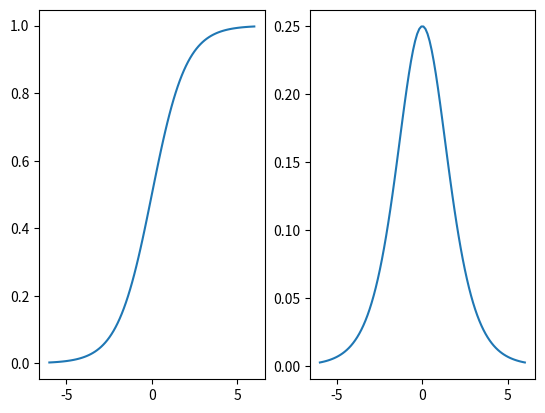

Generate this figure with matplotlib:
import numpy as np
from matplotlib import pyplot as plt

def sigmoid(x):
	return 1/(1+np.exp(-x))

def dsigmoid(x):
	return sigmoid(x)*(1-sigmoid(x))

x = np.linspace(-6,6,num=100)
y = sigmoid(x)
dy= dsigmoid(x)

plt.subplot(1,2,1)
plt.plot(x,y)
plt.subplot(1,2,2)
plt.plot(x,dy)
plt.show()
